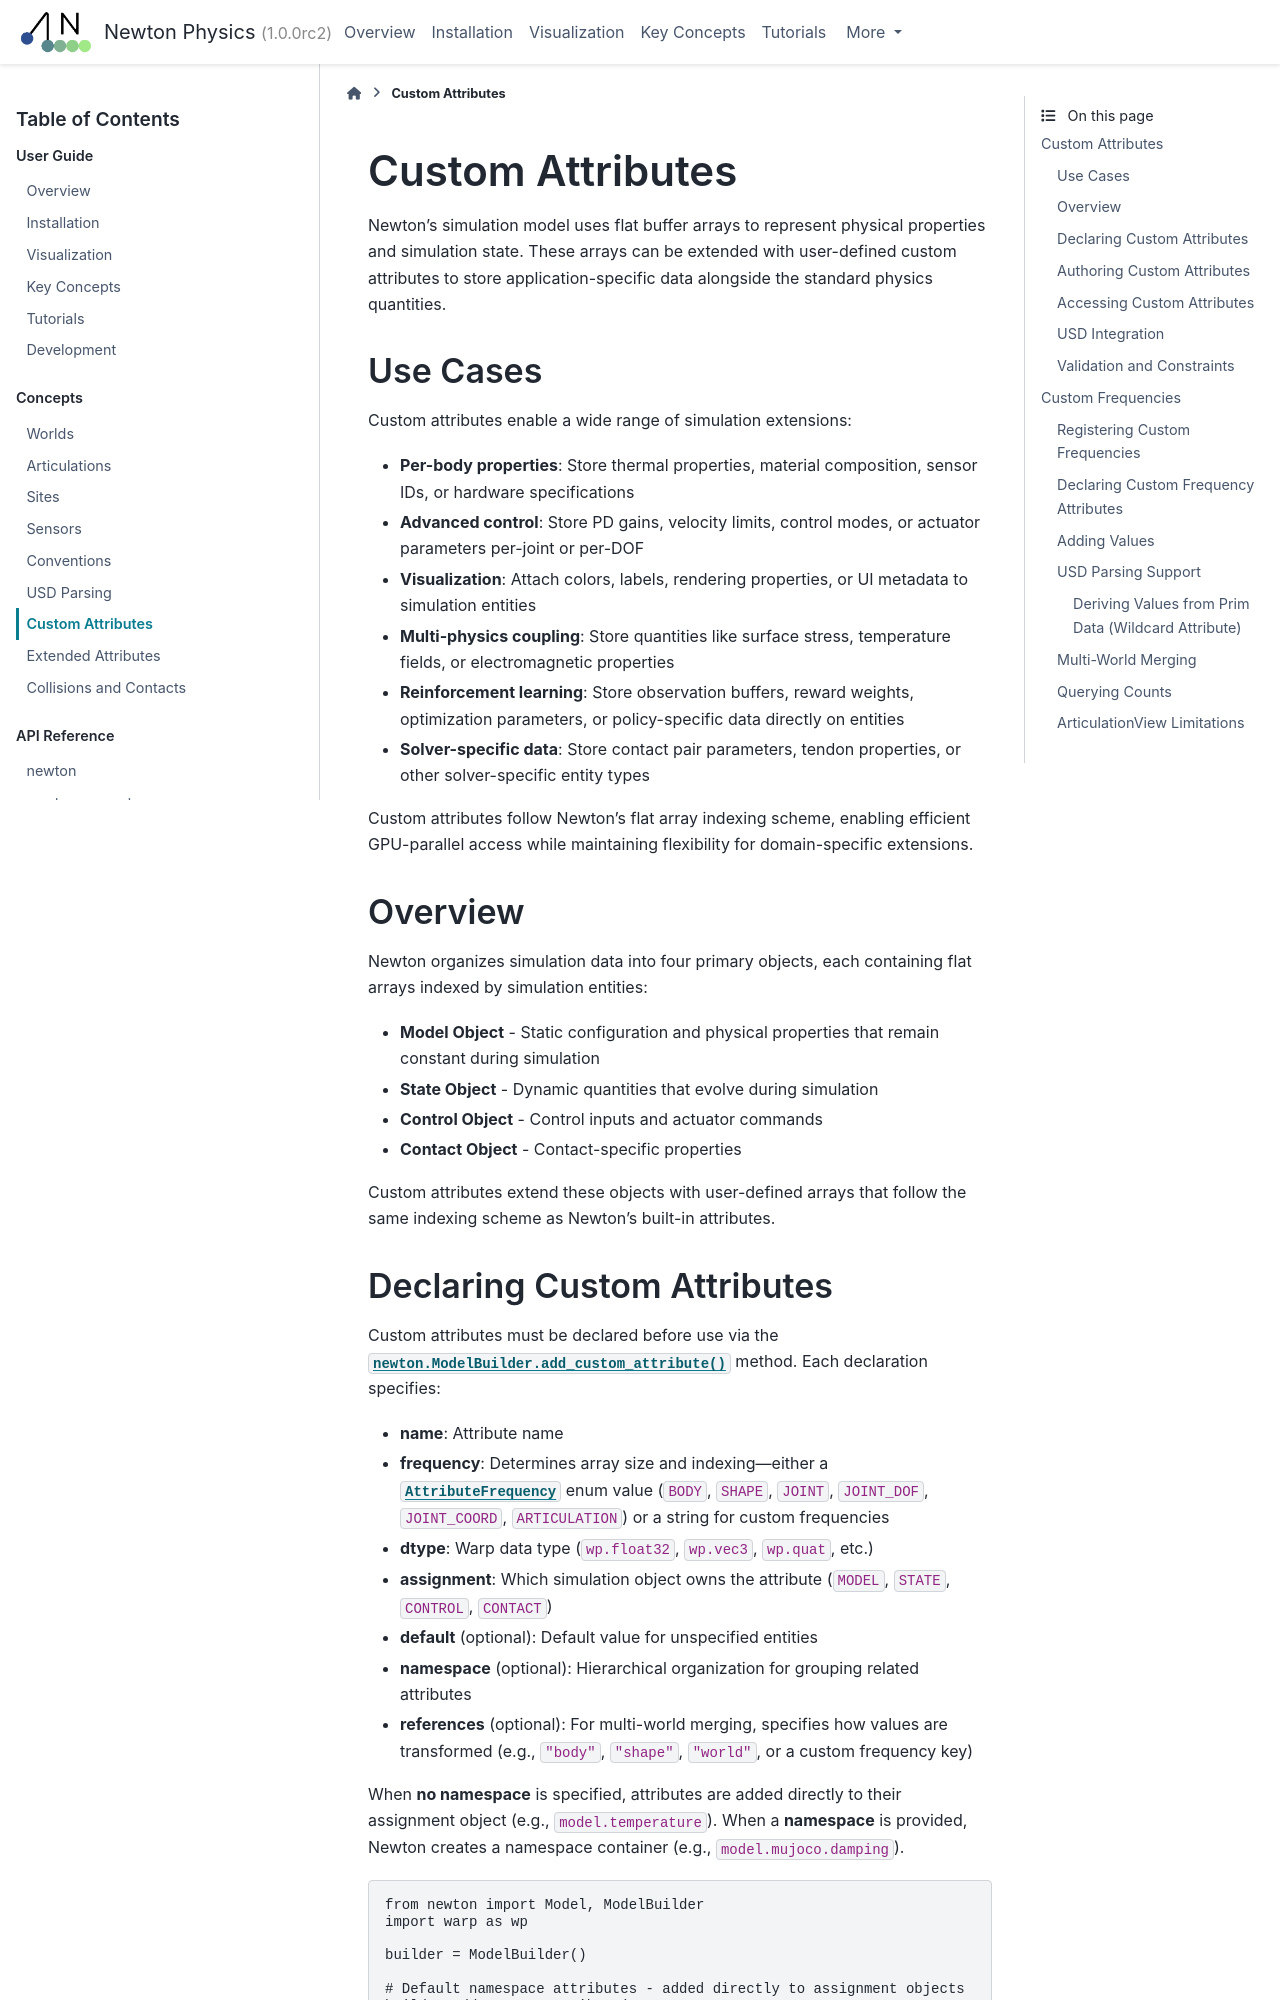

repository: wkzMagician/newton-mcp · page: latest/concepts/custom_attributes.html · generator: sphinx

.. _custom_attributes:

Custom Attributes
=================

Newton's simulation model uses flat buffer arrays to represent physical properties and simulation state. These arrays can be extended with user-defined custom attributes to store application-specific data alongside the standard physics quantities.

Use Cases
---------

Custom attributes enable a wide range of simulation extensions:

* **Per-body properties**: Store thermal properties, material composition, sensor IDs, or hardware specifications
* **Advanced control**: Store PD gains, velocity limits, control modes, or actuator parameters per-joint or per-DOF
* **Visualization**: Attach colors, labels, rendering properties, or UI metadata to simulation entities
* **Multi-physics coupling**: Store quantities like surface stress, temperature fields, or electromagnetic properties
* **Reinforcement learning**: Store observation buffers, reward weights, optimization parameters, or policy-specific data directly on entities
* **Solver-specific data**: Store contact pair parameters, tendon properties, or other solver-specific entity types

Custom attributes follow Newton's flat array indexing scheme, enabling efficient GPU-parallel access while maintaining flexibility for domain-specific extensions.

Overview
--------

Newton organizes simulation data into four primary objects, each containing flat arrays indexed by simulation entities: 

* **Model Object** - Static configuration and physical properties that remain constant during simulation
* **State Object** - Dynamic quantities that evolve during simulation
* **Control Object** - Control inputs and actuator commands
* **Contact Object** - Contact-specific properties

Custom attributes extend these objects with user-defined arrays that follow the same indexing scheme as Newton's built-in attributes.
